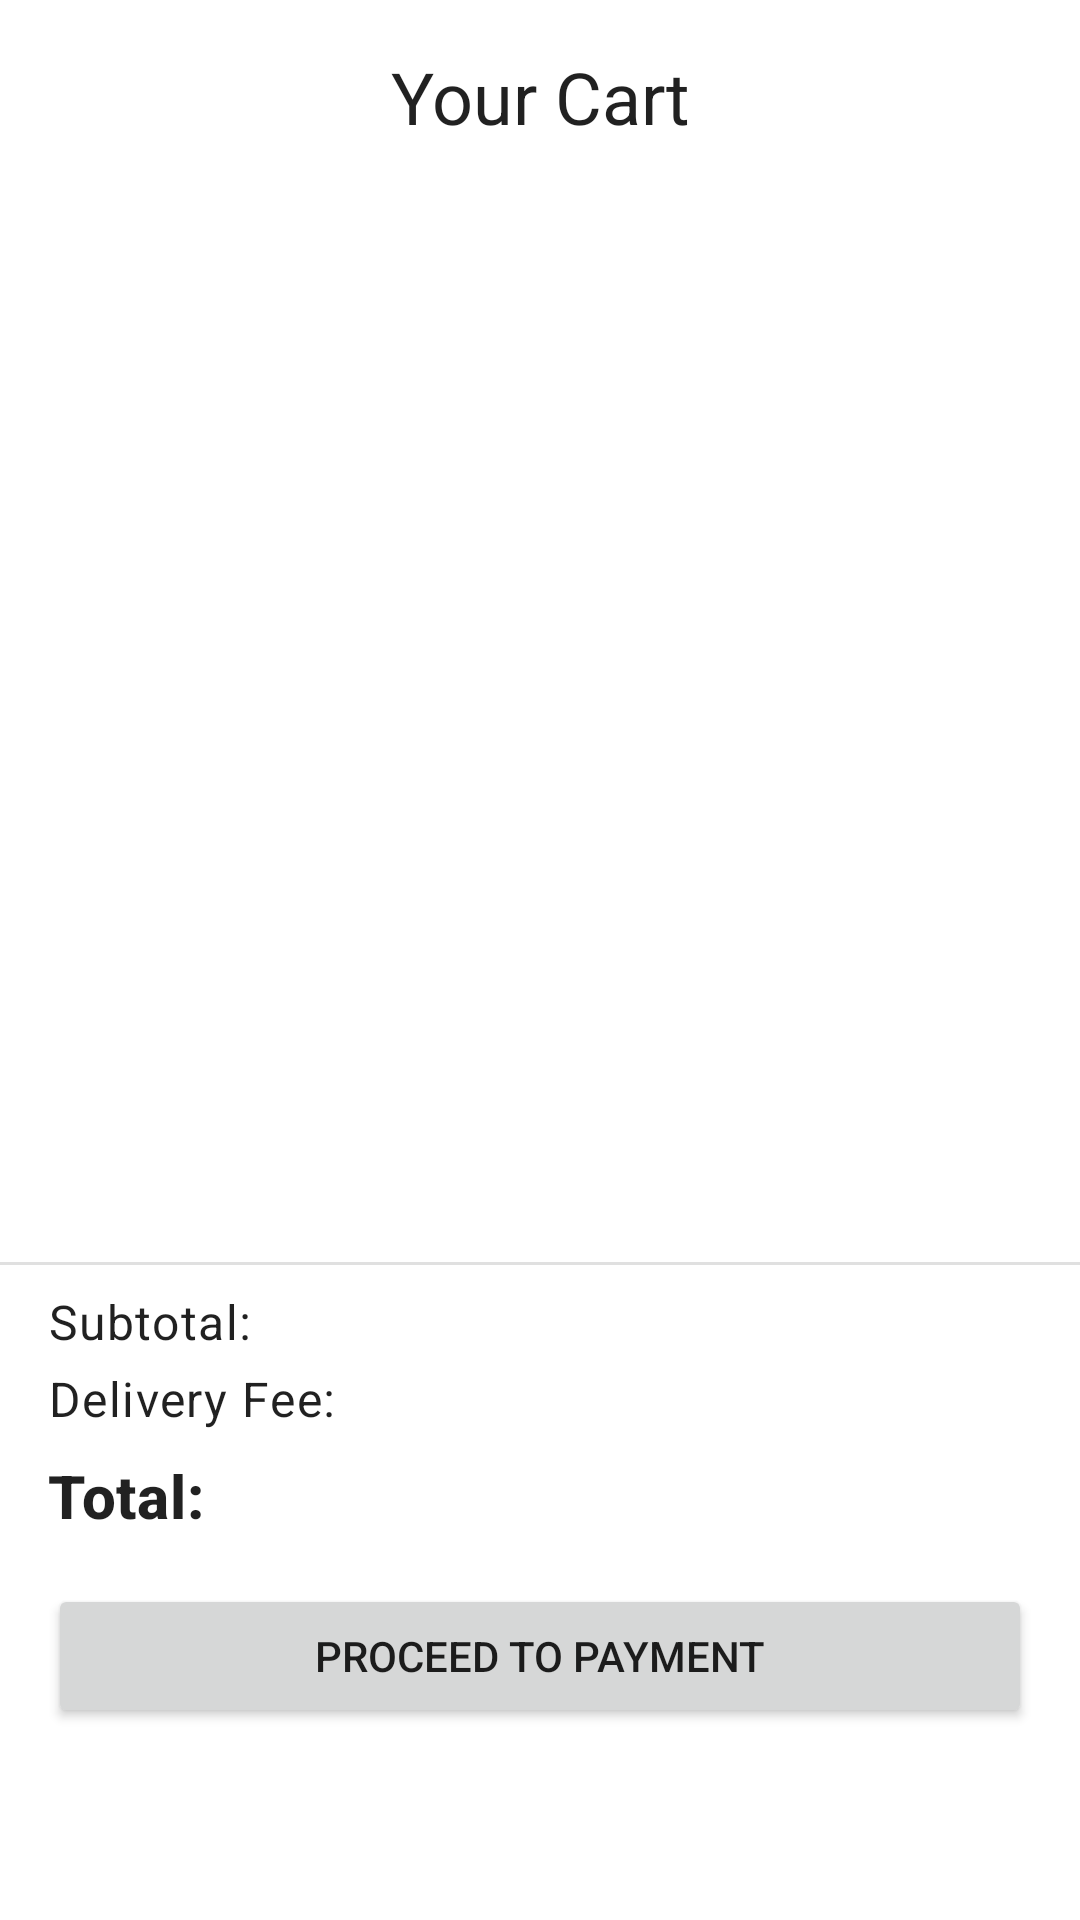

Here is an Android app screen rendered from its layout file. Give the layout XML and the strings, colors and styles it references.
<!-- AndroidManifest.xml: application theme Theme.Bites -->
<!-- res/layout/fragment_notifications.xml -->
<?xml version="1.0" encoding="utf-8"?>
<androidx.constraintlayout.widget.ConstraintLayout xmlns:android="http://schemas.android.com/apk/res/android"
    xmlns:app="http://schemas.android.com/apk/res-auto"
    xmlns:tools="http://schemas.android.com/tools"
    android:layout_width="match_parent"
    android:layout_height="match_parent"
    tools:context=".ui.notifications.NotificationsFragment">

    <TextView
        android:id="@+id/textViewCartScreenTitle"
        android:layout_width="0dp"
        android:layout_height="wrap_content"
        android:textAppearance="?attr/textAppearanceHeadline5"
        android:gravity="center_horizontal"
        android:text="Your Cart"
        android:paddingTop="16dp"
        android:paddingBottom="8dp"
        app:layout_constraintTop_toTopOf="parent"
        app:layout_constraintStart_toStartOf="parent"
        app:layout_constraintEnd_toEndOf="parent"/>

    
    <androidx.constraintlayout.widget.Guideline
        android:id="@+id/guideline_cart_summary_anchor_notifications"
        android:layout_width="wrap_content"
        android:layout_height="wrap_content"
        android:orientation="horizontal"
        app:layout_constraintGuide_end="100dp" /> 

    <Button
        android:id="@+id/buttonConfirmOrder"
        android:layout_width="0dp"
        android:layout_height="wrap_content"
        android:text="Proceed to Payment"
        android:layout_marginStart="16dp"
        android:layout_marginEnd="16dp"
        android:layout_marginBottom="64dp"
        app:layout_constraintBottom_toBottomOf="parent"
        app:layout_constraintStart_toStartOf="parent"
        app:layout_constraintEnd_toEndOf="parent"/>

    <LinearLayout
        android:id="@+id/linearLayoutCartDetailsNotifications"
        android:layout_width="0dp"
        android:layout_height="wrap_content"
        android:orientation="vertical"
        android:paddingStart="16dp"
        android:paddingEnd="16dp"
        android:paddingTop="8dp"
        android:paddingBottom="16dp"
        app:layout_constraintBottom_toTopOf="@id/buttonConfirmOrder"
        app:layout_constraintStart_toStartOf="parent"
        app:layout_constraintEnd_toEndOf="parent">

        
        <RelativeLayout
            android:layout_width="match_parent"
            android:layout_height="wrap_content">
            <TextView
                android:id="@+id/textViewSubtotalLabelNotifications"
                android:layout_width="wrap_content"
                android:layout_height="wrap_content"
                android:text="Subtotal:"
                android:textAppearance="?attr/textAppearanceBody1"/>
            <TextView
                android:id="@+id/textViewCartSubtotalNotifications"
                android:layout_width="wrap_content"
                android:layout_height="wrap_content"
                tools:text="$0.00"
                android:textAppearance="?attr/textAppearanceBody1"
                android:layout_alignParentEnd="true"/>
        </RelativeLayout>

        
        <RelativeLayout
            android:layout_width="match_parent"
            android:layout_height="wrap_content"
            android:layout_marginTop="4dp">
            <TextView
                android:id="@+id/textViewDeliveryFeeLabelNotifications"
                android:layout_width="wrap_content"
                android:layout_height="wrap_content"
                android:text="Delivery Fee:"
                android:textAppearance="?attr/textAppearanceBody1"/>
            <TextView
                android:id="@+id/textViewDeliveryFeeNotifications"
                android:layout_width="wrap_content"
                android:layout_height="wrap_content"
                tools:text="$0.00"
                android:textAppearance="?attr/textAppearanceBody1"
                android:layout_alignParentEnd="true"/>
        </RelativeLayout>

        
        <RelativeLayout
            android:layout_width="match_parent"
            android:layout_height="wrap_content"
            android:layout_marginTop="8dp">
            <TextView
                android:id="@+id/textViewTotalLabelNotifications"
                android:layout_width="wrap_content"
                android:layout_height="wrap_content"
                android:text="Total:"
                android:textStyle="bold"
                android:textAppearance="?attr/textAppearanceHeadline6"/>
            <TextView
                android:id="@+id/textViewCartTotalNotifications"
                android:layout_width="wrap_content"
                android:layout_height="wrap_content"
                tools:text="$0.00"
                android:textStyle="bold"
                android:textAppearance="?attr/textAppearanceHeadline6"
                android:layout_alignParentEnd="true"/>
        </RelativeLayout>
    </LinearLayout>

    <View
        android:id="@+id/viewCartDividerNotifications"
        android:layout_width="0dp"
        android:layout_height="1dp"
        android:background="?android:attr/listDivider"
        app:layout_constraintBottom_toTopOf="@id/linearLayoutCartDetailsNotifications"
        app:layout_constraintStart_toStartOf="parent"
        app:layout_constraintEnd_toEndOf="parent"/>

    <androidx.recyclerview.widget.RecyclerView
        android:id="@+id/recyclerViewCartItems"
        android:layout_width="0dp"
        android:layout_height="0dp"
        android:layout_marginTop="8dp"
        android:paddingBottom="8dp"
        app:layoutManager="androidx.recyclerview.widget.LinearLayoutManager"
        app:layout_constraintTop_toBottomOf="@id/textViewCartScreenTitle"
        app:layout_constraintBottom_toTopOf="@id/viewCartDividerNotifications"
        app:layout_constraintStart_toStartOf="parent"
        app:layout_constraintEnd_toEndOf="parent"
        tools:listitem="@layout/item_cart_display" /> 

    
    <TextView
        android:id="@+id/textViewEmptyCartMessage"
        android:layout_width="wrap_content"
        android:layout_height="wrap_content"
        android:text="Your cart is empty."
        android:textAppearance="?attr/textAppearanceSubtitle1"
        android:visibility="gone"
        app:layout_constraintTop_toTopOf="@id/recyclerViewCartItems"
        app:layout_constraintBottom_toBottomOf="@id/recyclerViewCartItems"
        app:layout_constraintStart_toStartOf="parent"
        app:layout_constraintEnd_toEndOf="parent"
        tools:visibility="visible"/>

</androidx.constraintlayout.widget.ConstraintLayout>
<!-- res/layout/item_cart_display.xml (included above) -->
<?xml version="1.0" encoding="utf-8"?>
<LinearLayout xmlns:android="http://schemas.android.com/apk/res/android"
    xmlns:tools="http://schemas.android.com/tools"
    android:layout_width="match_parent"
    android:layout_height="wrap_content"
    android:orientation="horizontal"
    android:padding="12dp"
    android:gravity="center_vertical">

    

    <LinearLayout
        android:layout_width="0dp"
        android:layout_height="wrap_content"
        android:layout_weight="1"
        android:orientation="vertical">

        <TextView
            android:id="@+id/textViewCartItemName"
            android:layout_width="wrap_content"
            android:layout_height="wrap_content"
            android:textAppearance="?attr/textAppearanceSubtitle1"
            android:textStyle="bold"
            tools:text="Delicious Burger" />

        <TextView
            android:id="@+id/textViewCartItemPriceAndQuantity"
            android:layout_width="wrap_content"
            android:layout_height="wrap_content"
            android:textAppearance="?attr/textAppearanceBody2"
            android:textColor="?android:attr/textColorSecondary"
            tools:text="$9.99 x 2" /> 

    </LinearLayout>

    <TextView
        android:id="@+id/textViewCartItemTotalPrice"
        android:layout_width="wrap_content"
        android:layout_height="wrap_content"
        android:textAppearance="?attr/textAppearanceSubtitle1"
        android:textStyle="bold"
        android:layout_marginStart="8dp"
        android:layout_marginEnd="8dp"
    tools:text="$19.98" />

    
    <ImageButton
        android:id="@+id/buttonRemoveItemFromCart"
        android:layout_width="wrap_content"
        android:layout_height="wrap_content"
        android:src="@android:drawable/ic_menu_delete"
    android:background="?attr/selectableItemBackgroundBorderless"
    android:contentDescription="Remove item"
    android:padding="8dp"/> 

</LinearLayout>
<!-- resources referenced by this layout -->
<resources>
  <style name="Theme.Bites" parent="Theme.MaterialComponents.DayNight.NoActionBar">
          
          <item name="colorPrimary">@color/purple_500</item>
          <item name="colorPrimaryVariant">@color/purple_700</item>
          <item name="colorOnPrimary">@color/white</item>
          
          <item name="colorSecondary">@color/teal_200</item>
          <item name="colorSecondaryVariant">@color/teal_700</item>
          <item name="colorOnSecondary">@color/black</item>
          
          <item name="android:statusBarColor">?attr/colorPrimaryVariant</item>
          
      </style>
  <!-- not gathered from this repository: default colours our renderer supplied (Android Studio template values) -->
  <color name="purple_500">#FF6200EE</color>
  <color name="purple_700">#FF3700B3</color>
  <color name="teal_200">#FF03DAC5</color>
  <color name="teal_700">#FF018786</color>
  <color name="black">#FF000000</color>
  <color name="white">#FFFFFFFF</color>
</resources>
